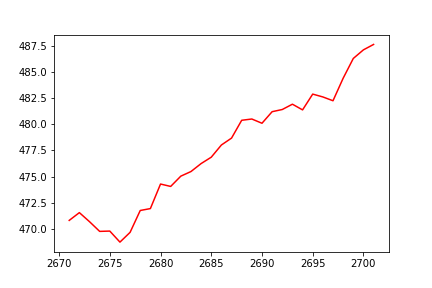

The table this chart was drawn from, first rows:
Date, High, Low, Open, Close, Volume, Adj Close
2010-01-04, 48.1, 47.08, 47.5, 47.72, 696192, 31.8
2010-01-05, 48.3, 45.6, 48.3, 45.85, 1621560, 30.55
2010-01-06, 47.25, 45.9, 46.0, 46.15, 1687248, 30.75
2010-01-07, 46.47, 43.85, 46.35, 44.12, 1813112, 29.4
2010-01-08, 46.5, 44.2, 44.47, 45.35, 2269842, 30.22
2010-01-11, 47.5, 46.03, 46.12, 46.75, 1189622, 31.15
2010-01-12, 47.9, 45.83, 47.17, 46.35, 1968880, 30.89
2010-01-13, 47.4, 45.1, 46.1, 46.95, 814142, 31.29
2010-01-14, 48.5, 46.58, 47.5, 47.03, 1445514, 31.34
2010-01-15, 47.42, 46.25, 47.4, 46.45, 1017106, 30.95
2010-01-18, 46.95, 46.25, 46.25, 46.6, 503766, 31.05
2010-01-19, 48.38, 47.0, 47.0, 47.2, 1874440, 31.45
2010-01-20, 48.2, 46.22, 47.5, 46.47, 598554, 30.97
2010-01-21, 46.75, 44.0, 46.75, 45.3, 596052, 30.19
2010-01-22, 48.12, 42.55, 44.9, 47.28, 1312550, 31.5
2010-01-25, 47.5, 45.6, 47.45, 46.03, 556316, 30.67
2010-01-27, 46.45, 42.58, 46.05, 42.85, 609688, 28.56
2010-01-28, 44.35, 41.6, 44.25, 42.58, 472052, 28.37
2010-01-29, 42.0, 37.58, 42.0, 40.83, 1195686, 27.21
2010-02-01, 41.62, 39.92, 41.55, 40.35, 694148, 26.89
2010-02-02, 41.7, 40.0, 40.5, 40.2, 800882, 26.79
2010-02-03, 41.25, 39.88, 40.7, 40.38, 564206, 26.91
2010-02-04, 40.9, 38.78, 40.5, 38.97, 585542, 25.97
2010-02-05, 38.25, 34.2, 37.55, 35.75, 1659874, 23.82
2010-02-08, 37.65, 36.0, 36.85, 36.83, 939376, 24.54
2010-02-09, 37.8, 36.0, 36.75, 36.7, 927292, 24.46
2010-02-10, 37.9, 36.55, 37.25, 36.75, 733168, 24.49
2010-02-11, 38.35, 36.58, 37.22, 37.58, 1121094, 25.04
2010-02-15, 39.12, 37.58, 38.1, 37.92, 753858, 25.27
2010-02-16, 38.85, 37.28, 38.35, 37.92, 361988, 25.27
2010-02-17, 39.0, 36.2, 38.0, 36.4, 2360002, 24.26
2010-02-18, 36.5, 35.38, 36.0, 35.5, 1166286, 23.66
2010-02-19, 35.75, 35.0, 35.5, 35.25, 1025212, 23.49
2010-02-22, 36.3, 34.03, 36.03, 34.35, 672698, 22.89
2010-02-23, 35.03, 33.25, 35.03, 33.45, 454876, 22.29
2010-02-24, 33.75, 32.4, 33.75, 32.5, 466486, 21.66
2010-02-25, 32.85, 32.12, 32.62, 32.42, 675204, 21.61
2010-02-26, 32.75, 32.03, 32.7, 32.38, 571316, 21.57
2010-03-02, 34.0, 32.5, 32.88, 33.7, 895346, 22.46
2010-03-03, 36.0, 34.2, 34.6, 35.2, 1507934, 23.46
2010-03-04, 35.65, 34.65, 35.65, 35.17, 855580, 23.44
2010-03-05, 36.6, 35.3, 35.62, 36.03, 1805530, 24.01
2010-03-08, 36.92, 36.0, 36.5, 36.45, 1073856, 24.29
2010-03-09, 36.72, 35.55, 36.72, 35.72, 541030, 23.81
2010-03-10, 35.85, 34.5, 35.83, 35.25, 666584, 23.49
2010-03-11, 35.75, 34.3, 35.0, 35.53, 738058, 23.67
2010-03-12, 37.12, 35.4, 35.72, 36.47, 2099776, 24.31
2010-03-15, 36.88, 35.22, 36.58, 35.5, 552772, 23.66
2010-03-16, 37.12, 35.38, 35.83, 36.58, 776128, 24.37
2010-03-17, 36.97, 35.58, 36.97, 35.7, 846566, 23.79
2010-03-18, 35.97, 35.05, 35.8, 35.28, 458488, 23.51
2010-03-19, 35.95, 34.85, 35.33, 35.67, 712468, 23.77
2010-03-22, 36.42, 33.9, 34.5, 36.28, 1027484, 24.17
2010-03-23, 37.62, 35.67, 36.0, 36.53, 2199396, 24.34
2010-03-25, 36.8, 35.2, 36.6, 35.47, 811592, 23.64
2010-03-26, 36.35, 35.1, 35.7, 35.25, 462760, 23.49
2010-03-29, 35.85, 34.47, 35.25, 34.55, 461508, 23.02
2010-03-30, 35.0, 32.7, 35.0, 33.2, 925258, 22.12
2010-03-31, 34.62, 33.25, 33.25, 34.12, 1563970, 22.74
2010-04-01, 35.05, 34.05, 34.35, 34.42, 1684682, 22.94
... 2,615 more rows
